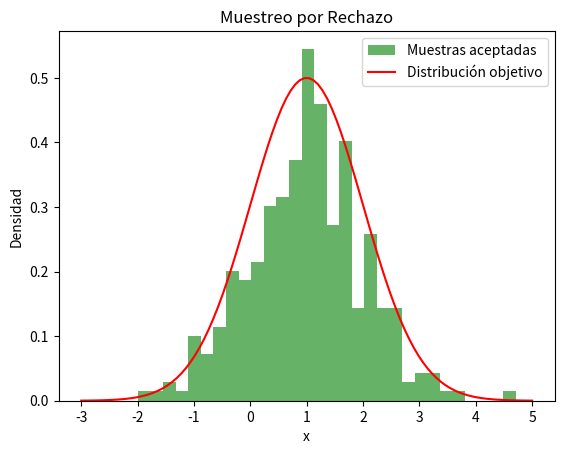

This chart was generated by the following Python code:
# Enfoque 2 - ,uestreo directo y por rechazo
# [redacted]
# 6 E2 2do Parcial


import numpy as np
import matplotlib.pyplot as plt

class MuestreoPorRechazo:
    def __init__(self, distribucion_objetivo, distribucion_propuesta):
        self.distribucion_objetivo = distribucion_objetivo
        self.distribucion_propuesta = distribucion_propuesta
    
    def muestreo(self, n):
        muestras = []
        for _ in range(n):
            # Muestrea de la distribución propuesta
            x = self.distribucion_propuesta()
            # Calcula un valor de aceptación
            u = np.random.uniform(0, 1)
            # Acepta la muestra si cumple con el criterio
            if u < self.distribucion_objetivo(x) / 0.5:  # Ajuste el 0.5 según la normalización
                muestras.append(x)
        return muestras

# Definimos la distribución objetivo (ejemplo: distribución normal)
def distribucion_objetivo(x):
    return 0.5 * np.exp(-0.5 * (x - 1) ** 2)  # Distribución normal centrada en 1

# Definimos la distribución propuesta (ejemplo: uniforme)
def distribucion_propuesta():
    return np.random.uniform(-3, 5)  # Muestra entre -3 y 5

# Crear instancia de Muestreo por Rechazo
muestreo = MuestreoPorRechazo(distribucion_objetivo, distribucion_propuesta)

# Generar muestras
n_muestras = 1000
muestras = muestreo.muestreo(n_muestras)

plt.hist(muestras, bins=30, density=True, alpha=0.6, color='g', label='Muestras aceptadas')
x = np.linspace(-3, 5, 100)
plt.plot(x, distribucion_objetivo(x), label='Distribución objetivo', color='red')
plt.title('Muestreo por Rechazo')
plt.xlabel('x')
plt.ylabel('Densidad')
plt.legend()
plt.show()
